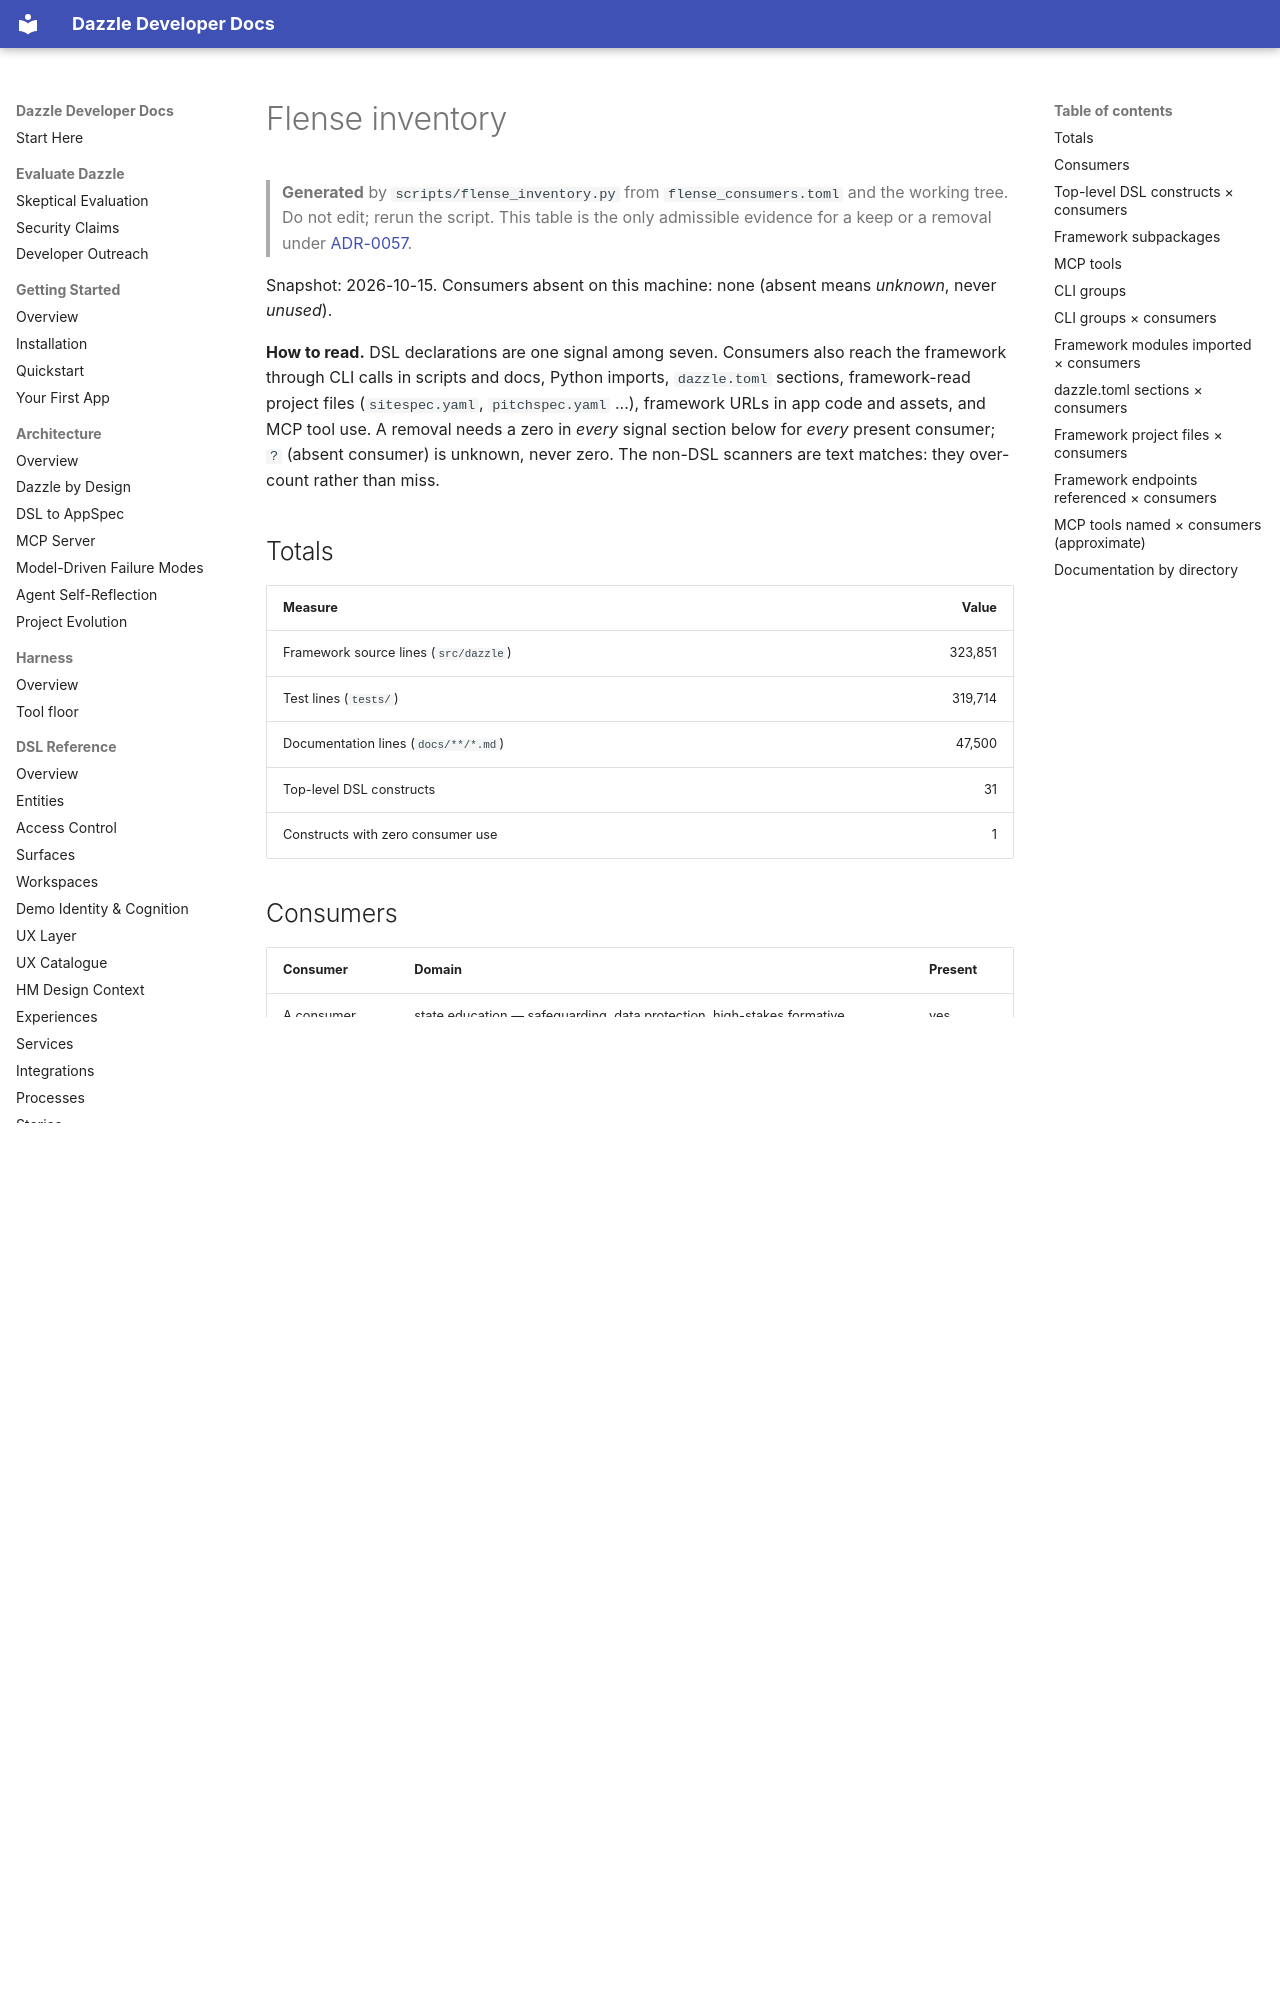

repository: manwithacat/dazzle · page: reference/flense-inventory/index.html · generator: mkdocs

# Flense inventory

> **Generated** by `scripts/flense_inventory.py` from `flense_consumers.toml` and the working tree.
> Do not edit; rerun the script. This table is the only admissible evidence for a keep or a
> removal under [ADR-0057](../adr/0057-consumer-forced-growth-and-mass-ratchet.md).

Snapshot: 2026-10-15. Consumers absent on this machine: none (absent means *unknown*, never *unused*).

**How to read.** DSL declarations are one signal among seven. Consumers also reach the
framework through CLI calls in scripts and docs, Python imports, `dazzle.toml` sections,
framework-read project files (`sitespec.yaml`, `pitchspec.yaml` ...), framework URLs in
app code and assets, and MCP tool use. A removal needs a zero in *every*
signal section below for *every* present consumer; `?` (absent consumer) is unknown,
never zero. The non-DSL scanners are text matches: they over-count rather than miss.

## Totals

| Measure | Value |
|---|---:|
| Framework source lines (`src/dazzle`) | 323,851 |
| Test lines (`tests/`) | 319,714 |
| Documentation lines (`docs/**/*.md`) | 47,500 |
| Top-level DSL constructs | 31 |
| Constructs with zero consumer use | 1 |

## Consumers

| Consumer | Domain | Present |
|---|---|---|
| A consumer app | state education — safeguarding, data protection, high-stakes formative marking | yes |
| cyfuture | accountancy — regulatory filings, KYC/AML, document signing | yes |
| pennydreadful | publishing — IP and authorship verification, royalties, rights auctions | yes |
